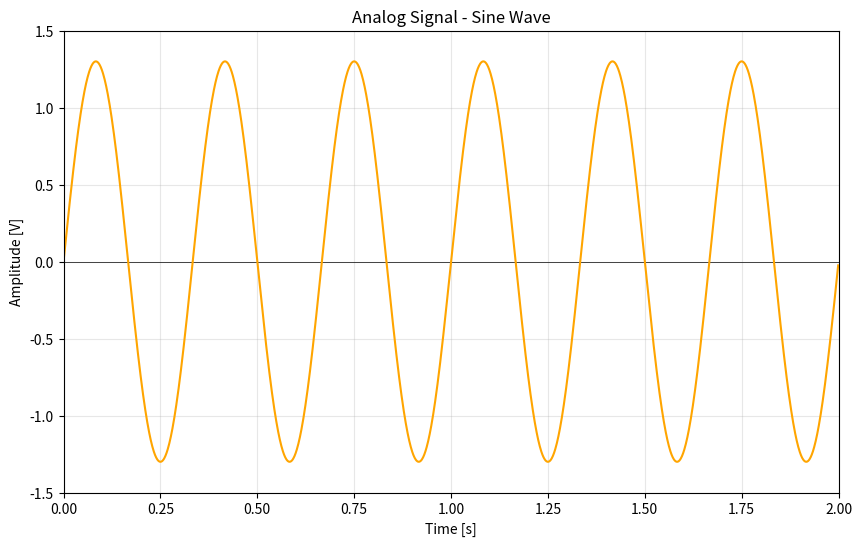

Recreate this plot in Python. (Note: this script raises an exception after producing the figure.)
! pip install matplotlib

from collections import Counter
import math
import numpy as np
import matplotlib.pyplot as plt
from scipy.signal import convolve
from scipy.stats import entropy


sentence = None

########################################### DO NOT CHANGE ########################################### 
# Method calculates the Entropy within a given sentence, either over given symbols or all symbols occuring
def get_entropy(string,symbols=None):
    if symbols is None:
        occur = dict(Counter(string.lower()))
        o = occur
    else: 
        occur = dict(Counter(char for char in string if char in symbols))
        o = {symbol: occur.get(symbol, 0) for symbol in symbols}
    H = 0
    print("Orruencies of Symbols: ", o)
    number_sym = sum(occur.values(),0)
    for f in occur.values():
        p = f/number_sym # len(string)
        H -= p*math.log2(p)
    return H

if sentence == None:
    print("Please enter a sentence!")
else:
    print("Your sentence: \"",sentence,"\"")
    print("Set of all occuring Symbols: ",set(sentence.lower()))
    print("Calculated Entropy: ",get_entropy(sentence))

# List of reduced symbols
symbols = {'','','','','',''} # DEFINE the reduced symbol set (at least six different symbols)

########################################### DO NOT CHANGE ########################################### 
if sentence == None:
    print("Please enter a sentence in the cell before!")
else:
    print(f"Your sentence: \"{sentence}\"")
    print(f"Reduced set of Symbols: {symbols}")
    print(f"Reduced sentence: \"{''.join([char for char in sentence if char in symbols])}\" ")
    print(f"Calculated Entropy: {get_entropy(sentence,symbols)}")

# DO NOT CHANGE: class of pre defined analog signal 
class AnalogSignal:
    """
    A class to represent and manipulate an analog sine wave signal.
    
    Attributes:
    a: Amplitude of the sine wave in volts [V]. Default is 1.3.
    f: Frequency of the sine wave in hertz [Hz]. Default is 2.9.
    sF: Sampling frequency of the signal in hertz [Hz]. Default is 1000.
    d: Duration of the signal in seconds [s]. Default is 2.
    
    Methods:
    get_signal: Computes the sine wave values for given timestamps or generates timestamps if not provided.
    get_frequency: Returns the frequency of the signal.
    get_timestamps: Generates an array of timestamps based on duration and sampling frequency.
    sample_signal: Samples the analog signal at a specified sampling frequency and returns the sampled values and timestamps.
    """

    def __init__(self, duration=2, sampling_frequency=1000):
        self.a = 1.3 # amplitude of signal [V]
        self.f = 3.0 # frequency of signal [Hz]
        self.sF = sampling_frequency # Sampling rate of signal [Hz]
        self.d = duration # Duration of signal [s]
    
    def get_signal(self, t = None, phase=0):
        if t is None: 
            t=self.get_timestamps(phase)
        signal = self.a * np.sin(2 * np.pi * self.f * t)
        return signal
    
    def get_frequency(self):
        return self.f
    
    def get_timestamps(self, phase=0):
        return np.linspace(0+phase, self.d, int(self.d*self.sF), endpoint=False)

    def sample_signal(self, sample_frequency):
        phase = 0
        f = self.sF
        self.sF = sample_frequency
        signal = self.get_signal(phase=phase)
        t = self.get_timestamps(phase)
        self.sF = f
        return signal, t

def create_plot(title, duration = 1, ylim = 1):
    """
    Creates/ Configures a plot (template) for visualizing a signal. (does not display it)

    Parameters:
    title: The title of the plot.
    duration: The duration of the signal in seconds [s] to be displayed on the x-axis.

    Returns: None
    """
    plt.figure(figsize=(10, 6))
    plt.title(title)
    plt.xlabel('Time [s]')
    plt.ylabel('Amplitude [V]')
    plt.grid(alpha=0.3)
    plt.ylim(-ylim, ylim)
    plt.xlim(0, math.floor(duration))
    plt.axhline(0, color='black', lw=0.5, ls='-')

# DO NOT CHANGE: Creating analog sine signal
duration = 2.0 # Duration of signal [s]

# Get signal
analogSignal = AnalogSignal(duration = duration)
# Plot signal
create_plot('Analog Signal - Sine Wave', duration, 1.5)
plt.plot(analogSignal.get_timestamps(), analogSignal.get_signal(), color="orange")
plt.show()

multiply = None # CHANGE the multiplicator of frequency to a reasonable value


############################### DO NOT CHANGE ##############################
if (multiply==None):
    print("The multiply is still None. Please enter a reasonable value!")
else:
    max_frequency = analogSignal.get_frequency() # Getting frequency of signal

    sample_frequency = max_frequency * multiply # Calculating sample frequency

    discrete_signal_values, t_discrete = analogSignal.sample_signal(sample_frequency) # discritice signal with sample_frequency

    # Print given frequencies
    print(f"Frequency of Signal: {max_frequency:.4} Hz")
    print(f"Sampling Frequency: {sample_frequency:.4}  Hz")

    # Plot Signals
    create_plot('Analog vs. Discretized Signal', duration, 1.5)
    plt.plot(analogSignal.get_timestamps(), analogSignal.get_signal(), label="Analog Signal", color="orange")
    for x in t_discrete:
        plt.axvline(x=x,color='green', linestyle='--', linewidth=0.8)
    plt.scatter(t_discrete,discrete_signal_values, label="Discrete sampled values", color="green")
    plt.legend(loc='upper right')
    plt.show()

# DO NOT CHANGE: Reconstruction of Signal
T = 1/sample_frequency
n = np.arange(len(discrete_signal_values)) 
t = np.linspace(0,duration, 1000)
recon_signal_values = np.zeros_like(t)
for i in range(len(t)):
   recon_signal_values[i] = np.sum(discrete_signal_values * np.sinc((t[i] - n * T) / T))

analog_signal_values = analogSignal.get_signal(t=t)
mse = np.mean((analog_signal_values - recon_signal_values) ** 2)
print(f"Mean Squared Error (MSE) of original vs. reconstructed signal: {mse:.4f} V²")

# Plot Signals
create_plot('Reconstructed Signal', duration, 1.5)
plt.plot(t,recon_signal_values ,label="Reconstructed")
plt.plot(analogSignal.get_timestamps(), analogSignal.get_signal(), ls=':', color='orange',label="Original" )
plt.legend(loc='upper right')
plt.show()

# DO NOT CHANGE: Overlapped analog signal
class SignalProcessor:
    def __init__(self, duration, sampling_rate):
        self.duration = duration
        self.sampling_rate = sampling_rate
        self.time = np.linspace(0, duration, int(duration * sampling_rate), endpoint=False)

    def sinusoidal(self, amplitude, frequency, delay):
        """Generates a sinusoidal signal."""
        return amplitude * np.sin(2 * np.pi * frequency * (self.time - delay))

    def rectangular_pulse_train(self, peak, impulse_length, impulse_interval):
        """Generates a rectangular pulse train signal."""
        signal = np.zeros_like(self.time)
        for start in np.arange(0, self.duration, impulse_interval):
            end = start + impulse_length
            signal[(self.time >= start) & (self.time < end)] = peak
        return signal

    def triangular_pulse_train(self, peak, impulse_length, impulse_interval):
        """Generates a triangular pulse train signal."""
        signal = np.zeros_like(self.time)
        for start in np.arange(0, self.duration, impulse_interval):
            end = start + impulse_length
            mid = (start + end) / 2
            for t in self.time[(self.time >= start) & (self.time < end)]:
                if t <= mid:
                    signal[np.isclose(self.time, t)] = peak * (t - start) / (mid - start)
                else:
                    signal[np.isclose(self.time, t)] = peak * (end - t) / (end - mid)
        return signal

    def sawtooth_pulse_train(self, peak, impulse_length, impulse_interval):
        """Generates a sawtooth pulse train signal."""
        signal = np.zeros_like(self.time)
        for start in np.arange(0, self.duration, impulse_interval):
            end = start + impulse_length
            for t in self.time[(self.time >= start) & (self.time < end)]:
                signal[np.isclose(self.time, t)] = peak * (t - start) / (end - start)
        return signal

    def half_sinusoidal_pulse_train(self, amplitude, frequency, impulse_interval):
        """Generates a half-sinusoidal pulse train signal."""
        signal = np.zeros_like(self.time)
        for start in np.arange(0, self.duration, impulse_interval):
            half_sinus = amplitude * np.sin(2 * np.pi * frequency * (self.time - start))
            half_sinus = np.clip(half_sinus, 0, None)  # Keep only the positive half
            signal += np.where((self.time >= start) & (self.time < start + 1/frequency), half_sinus, 0)
        return signal

    def compute_convolution(self, signal1, signal2):
        """Computes the convolution of two signals and normalizes the result."""
        conv = convolve(signal1, signal2, mode='full')
        conv = conv[len(conv)//2 - len(self.time)//2 : len(conv)//2 + len(self.time)//2]  # Align time axis
        conv /= np.max(np.abs(conv))  # Normalize the convolution result
        return conv

    def compute_elementwise_product(self, signal1, signal2):
        """Computes the element-wise product of two signals."""
        return signal1 * signal2

    def entropy_based_discretization(self, signal, num_bins):
        """Performs entropy-based discretization of a signal."""
        # Define bin edges for discretization
        bin_edges = np.linspace(np.min(signal), np.max(signal), num_bins + 1)
        
        # Digitize signal into bins
        digitized = np.digitize(signal, bin_edges) - 1
        digitized = np.clip(digitized, 0, num_bins - 1)  # Ensure indices are within valid range
        # Reconstruct signal using bin centers
        bin_centers = (bin_edges[:-1] + bin_edges[1:]) / 2
        reconstructed_signal = bin_centers[digitized]
        # Compute probabilities for each bin
        bin_counts = np.bincount(digitized, minlength=num_bins)
        probabilities = bin_counts / len(signal)
        # Compute entropy for the signal
        signal_entropy = entropy(probabilities, base=2)
        num_steps=self.count_signal_steps(reconstructed_signal)
        return reconstructed_signal, signal_entropy, bin_edges, bin_counts, num_steps

    def uniform_discretization(self, signal, step_size):
        """Performs classic uniform discretization of a signal."""
        indices = np.arange(0, len(signal), step_size)
        sampled_values = signal[indices]
        reconstructed_signal = np.zeros_like(signal)
        for i in range(len(indices) - 1):
            reconstructed_signal[indices[i]:indices[i+1]] = sampled_values[i]
        reconstructed_signal[indices[-1]:] = sampled_values[-1]  # Fill the last section
        return reconstructed_signal
    
    def get_time(self):
        return self.time

    def count_signal_steps(self,reconstructed_signal):
        """Zählt die Stufen im rekonstruierten Signal."""
        # Identifiziere Übergänge: wo sich der Wert im Signal ändert
        step_changes = np.diff(reconstructed_signal) != 0
        # Zähle die Anzahl der Änderungen und addiere die erste Stufe
        num_steps = np.sum(step_changes) + 1  # +1 für die erste Stufe
        return num_steps

def plot_entropy_discretization(time, signal, reconstructed_signal, bin_edges, bin_counts):
    """
    Plots the original signal with the bins and their counts as a bar plot, 
    with interactivity to toggle visibility of individual signals.
    """
    fig, (ax1, ax2) = plt.subplots(1, 2, figsize=(12, 6), gridspec_kw={"width_ratios": [3, 1]})

    # Plot the original and reconstructed signals
    ax1.axhline(0, color='black', lw=0.5, ls='-')
    line1, = ax1.plot(time, signal, label="Original Signal", alpha=0.7, color='orange')
    line2, = ax1.plot(time, reconstructed_signal, label="Reconstructed Signal", color='C0', linestyle="--")
    ax1.set_xlabel("Time [s]")
    ax1.set_ylabel("Amplitude [V]")
    ax1.legend(loc="upper right")

    # Add bar plot of bin counts
    bin_centers = (bin_edges[:-1] + bin_edges[1:]) / 2
    ax2.barh(bin_centers, bin_counts, height=np.diff(bin_edges), color="green", alpha=0.7, edgecolor="black")
    ax2.set_xlabel("Bin Counts")
    ax2.set_ylabel("Amplitude Range")
    ax2.set_title("Bin Count Distribution")
    ax2.grid(alpha=0.3)

    plt.title("Entropy-based Discretization with Bin Counts")
    plt.grid(alpha=0.3)
    plt.show()
    
def calculate_mse(original_signal, reconstructed_signal):
        """Calculates the Mean Squared Error between two signals."""
        return np.mean((original_signal - reconstructed_signal) ** 2)

def plot_signals(time, *signals, labels, colors, linestyles, title, duration):
    """Plots multiple signals."""
    create_plot(title, duration, 1.2)
    for signal, label, color, ls in zip(signals, labels, colors, linestyles):
        plt.plot(time, signal, label=label, color = color, linestyle=ls)
    plt.legend(loc="upper right")
    plt.show()

# DO NOT CHANGE: Generating combined signal

dur = 200  # [s]
sampling_rate = 200  # [Hz]
sp = SignalProcessor(dur, sampling_rate)
# Create seperate part-signals
sinus = sp.sinusoidal(amplitude=1, frequency=0.2, delay=0.5)
rect_pulse = sp.rectangular_pulse_train(peak=1, impulse_length=50, impulse_interval=100)
tri_pulse = sp.triangular_pulse_train(peak=1, impulse_length=50, impulse_interval=100)
saw_pulse = sp.sawtooth_pulse_train(peak=1, impulse_length=50, impulse_interval=100)
sine_pulse = sp.half_sinusoidal_pulse_train(amplitude=1, frequency=0.01, impulse_interval=100)
# Combine signals
elementwise_product = sp.compute_elementwise_product(sinus, sine_pulse)

# Plot original signal
create_plot("Non-uniform / superimposed analog signal", dur, 1.3)
plt.plot(sp.get_time(), elementwise_product, color="orange")
plt.show()

bin_number = None # CHANGE the bin number in a range between (2,20)

# DO NOT CHANGE
if (bin_number == None):
    print("The bin_number is still None. Please enter a valid value!")
elif(bin_number<=1 or bin_number>20):
    print("The bin_number is out of the given range. Please enter a valid value!")
else: 
    # Perform entropy-based discretization
    reconstructed_entropy_signal, signal_entropy, bin_edges, bin_counts, num_entropy_steps = sp.entropy_based_discretization(elementwise_product, num_bins=bin_number)
    print(f"Signal Entropy: {signal_entropy}")

    # Plot the entropy-based discretization
    plot_entropy_discretization(sp.get_time(),elementwise_product, reconstructed_entropy_signal, bin_edges, bin_counts)

# DO NOT CHANGE: Compare reconstructions

step_size = round((num_entropy_steps/19902)**(1/-1)) # Power function as a relationship between num_uniform_steps and step_size

# Perform uniform discretization
reconstructed_uniform_signal = sp.uniform_discretization(elementwise_product, step_size=step_size)
# Plot the original and reconstructed signals
plot_signals(sp.get_time(),elementwise_product, reconstructed_entropy_signal, reconstructed_uniform_signal, labels=['Original Signal', 'Entropy-based Reconstruction', 'Uniform Reconstruction'], colors=["orange","C0","brown"], linestyles=["-","-","-"], title = "Uniform vs. Entropy-based discritization", duration = dur)
# Plot the original and reconstructed signals
plot_signals(sp.get_time(),elementwise_product, reconstructed_entropy_signal, reconstructed_uniform_signal, labels=['Original Signal', 'Entropy-based Reconstruction', 'Uniform Reconstruction'], colors=["orange","C0","brown"], linestyles=["-","-","-"], title = "Uniform vs. Entropy-based discritization (Zoomed)", duration = dur/2-30)

# Calculate MSE
mse_entropy = calculate_mse(elementwise_product, reconstructed_entropy_signal)
mse_uniform = calculate_mse(elementwise_product, reconstructed_uniform_signal)
print(f"MSE (Entropy-based): {mse_entropy} V²")
print(f"MSE (Uniform): {mse_uniform} V²")